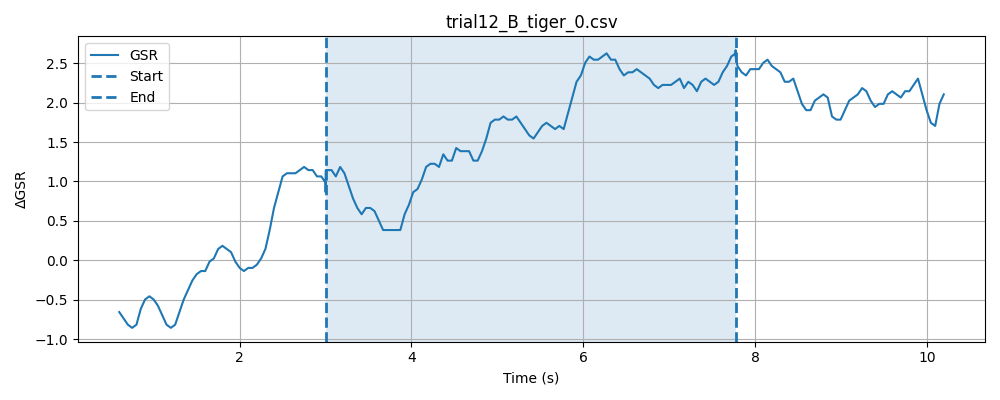

The file beside this chart, header and first rows:
timestamp, elapsed_sec, gsr_raw, phase
1777619211, 0.03482, 1368, baseline
1777619211, 0.08492, 1369, baseline
1777619211, 0.135, 1368, baseline
1777619211, 0.1851, 1365, baseline
1777619211, 0.2351, 1361, baseline
1777619212, 0.2852, 1364, baseline
1777619212, 0.3352, 1365, baseline
1777619212, 0.3853, 1367, baseline
1777619212, 0.4352, 1368, baseline
1777619212, 0.4853, 1366, baseline
1777619212, 0.5352, 1365, baseline
1777619212, 0.5853, 1364, baseline
1777619212, 0.635, 1361, baseline
1777619212, 0.685, 1362, baseline
1777619212, 0.7351, 1362, baseline
1777619212, 0.7852, 1363, baseline
1777619212, 0.8352, 1362, baseline
1777619212, 0.8853, 1363, baseline
1777619212, 0.9353, 1366, baseline
1777619212, 0.9854, 1367, baseline
1777619212, 1.035, 1366, baseline
1777619212, 1.085, 1366, baseline
1777619212, 1.135, 1364, baseline
1777619212, 1.185, 1366, baseline
1777619212, 1.235, 1367, baseline
1777619213, 1.285, 1366, baseline
1777619213, 1.335, 1367, baseline
1777619213, 1.386, 1367, baseline
1777619213, 1.436, 1366, baseline
1777619213, 1.486, 1366, baseline
1777619213, 1.536, 1367, baseline
1777619213, 1.586, 1366, baseline
1777619213, 1.636, 1366, baseline
1777619213, 1.686, 1366, baseline
1777619213, 1.736, 1363, baseline
1777619213, 1.786, 1362, baseline
1777619213, 1.836, 1363, baseline
1777619213, 1.886, 1362, baseline
1777619213, 1.936, 1366, baseline
1777619213, 1.986, 1366, baseline
1777619213, 2.036, 1366, baseline
1777619213, 2.086, 1365, baseline
1777619213, 2.136, 1365, baseline
1777619213, 2.186, 1367, baseline
1777619213, 2.236, 1367, baseline
1777619214, 2.286, 1369, baseline
1777619214, 2.336, 1367, baseline
1777619214, 2.386, 1367, baseline
1777619214, 2.436, 1367, baseline
1777619214, 2.486, 1366, baseline
1777619214, 2.536, 1365, baseline
1777619214, 2.586, 1364, baseline
1777619214, 2.636, 1365, baseline
1777619214, 2.686, 1365, baseline
1777619214, 2.736, 1367, baseline
1777619214, 2.786, 1367, baseline
1777619214, 2.836, 1367, baseline
1777619214, 2.886, 1368, baseline
1777619214, 2.936, 1369, baseline
1777619214, 2.986, 1369, baseline
... 166 more rows
